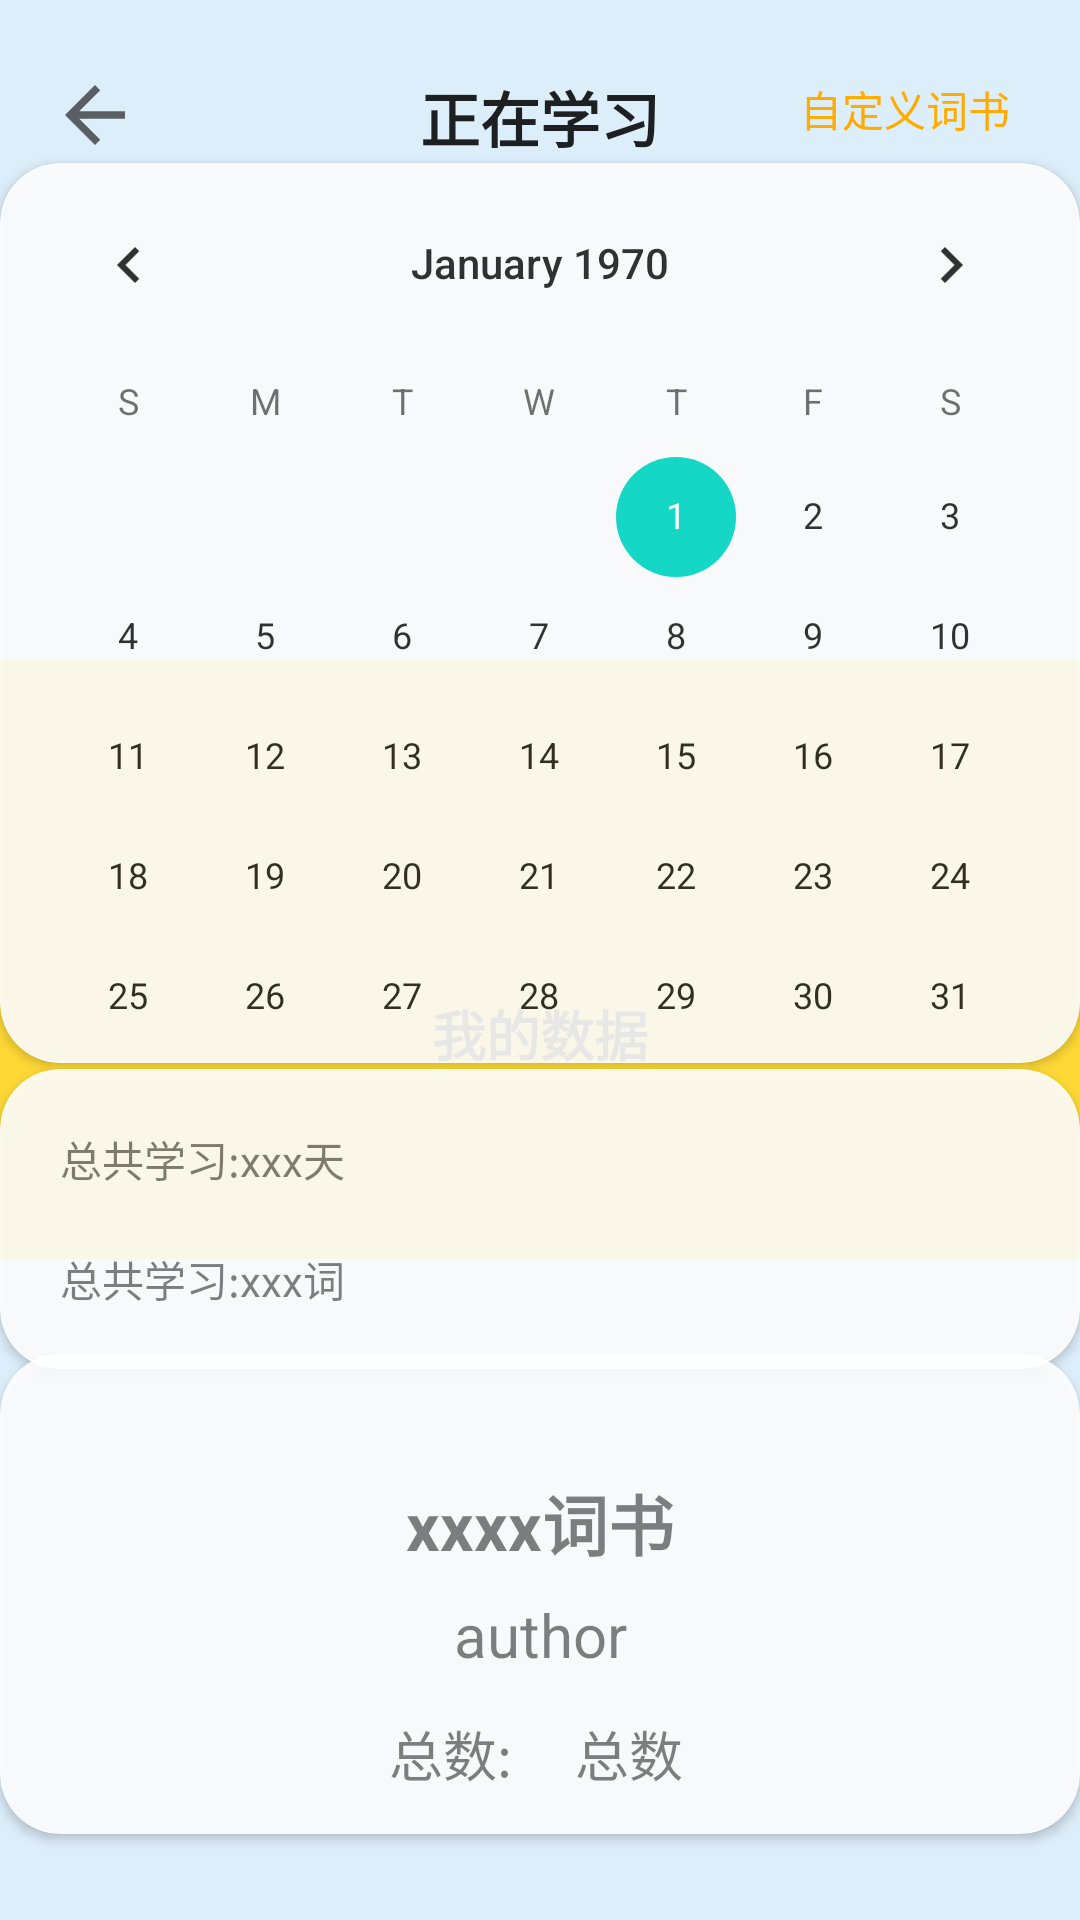

Reconstruct the res/layout file that produces this screen, plus the resources it refers to.
<!-- AndroidManifest.xml: application theme Theme.ReEnglish -->
<!-- res/layout/activity_book.xml -->
<?xml version="1.0" encoding="utf-8"?>
<androidx.constraintlayout.widget.ConstraintLayout xmlns:android="http://schemas.android.com/apk/res/android"
    xmlns:app="http://schemas.android.com/apk/res-auto"
    xmlns:tools="http://schemas.android.com/tools"
    android:layout_width="match_parent"
    android:layout_height="match_parent"
    tools:context=".Book">
    
    <ImageView
        android:id="@+id/imageView"
        android:layout_width="match_parent"
        android:layout_height="match_parent"
        android:background="#DDEEFB"
        tools:layout_editor_absoluteX="0dp"
        tools:layout_editor_absoluteY="0dp" />

    <ImageView
        android:layout_width="match_parent"
        android:layout_height="200dp"
        android:background="@color/gold"
        app:layout_constraintBottom_toBottomOf="@+id/imageView"
        app:layout_constraintEnd_toEndOf="parent"
        app:layout_constraintHorizontal_bias="0.0"
        app:layout_constraintStart_toStartOf="parent"
        app:layout_constraintTop_toTopOf="parent"
        app:layout_constraintVertical_bias="0.499" />
    
    <TextView
        android:id="@+id/textView2"
        style="@style/Base.CardView"
        android:layout_width="wrap_content"
        android:layout_height="wrap_content"
        android:text="我的数据"
        android:textSize="18sp"
        android:textStyle="bold"
        app:layout_constraintBottom_toBottomOf="parent"
        app:layout_constraintEnd_toEndOf="parent"
        app:layout_constraintHorizontal_bias="0.5"
        app:layout_constraintStart_toStartOf="parent"
        app:layout_constraintTop_toTopOf="parent"
        app:layout_constraintVertical_bias="0.54" />
    
    <TextView        android:textStyle="bold"

        android:id="@+id/textView"
        style="@style/Base.CardView"
        android:layout_width="wrap_content"
        android:layout_height="wrap_content"
        android:text="正在学习"
        android:textSize="20dp"
        app:layout_constraintBottom_toBottomOf="parent"
        app:layout_constraintEnd_toEndOf="parent"
        app:layout_constraintHorizontal_bias="0.5"
        app:layout_constraintStart_toStartOf="parent"
        app:layout_constraintTop_toTopOf="parent"
        app:layout_constraintVertical_bias="0.04" />
    

    <TextView
        android:id="@+id/choose"
        style="@style/Base.CardView"
        android:layout_width="wrap_content"
        android:layout_height="wrap_content"
        android:text="自定义词书"
        android:textColor="#FFAB00"
        android:textSize="14sp"
        app:layout_constraintBottom_toBottomOf="parent"
        app:layout_constraintEnd_toEndOf="parent"
        app:layout_constraintHorizontal_bias="0.92"
        app:layout_constraintStart_toStartOf="parent"
        app:layout_constraintTop_toTopOf="parent"
        app:layout_constraintVertical_bias="0.042"
        android:onClick="book"
        />

    <androidx.cardview.widget.CardView
        android:id="@+id/cardView2"
        android:layout_width="360dp"
        android:layout_height="160dp"
        android:alpha="0.9"
        app:cardCornerRadius="20dp"
        app:cardElevation="2dp"
        app:layout_constraintBottom_toBottomOf="parent"
        app:layout_constraintEnd_toEndOf="parent"
        app:layout_constraintHorizontal_bias="0.5"
        app:layout_constraintStart_toStartOf="parent"
        app:layout_constraintTop_toTopOf="parent"
        app:layout_constraintVertical_bias="0.94"
        tools:ignore="MissingConstraints" >
        <TextView
            android:id="@+id/bookname"
            android:layout_width="match_parent"
            android:layout_height="match_parent"
            android:text="xxxx词书"
            android:gravity="center_horizontal"
            android:layout_marginTop="40dp"
            android:textStyle="bold"
            android:textSize="22sp"
            />
        <TextView
            android:id="@+id/bookanthor"
        android:layout_width="match_parent"
        android:layout_height="match_parent"
        android:text="author"
        android:gravity="center_horizontal"
        android:layout_marginTop="80dp"
        android:textSize="20sp"
        />
        <TextView
            android:id="@+id/bookcount"
            android:layout_width="match_parent"
            android:layout_height="match_parent"
            android:text="总数"
            android:gravity="center_horizontal"
            android:layout_marginTop="120dp"
            android:textSize="18sp"
            android:layout_marginRight="-60dp"

            />
        <TextView
            android:layout_width="match_parent"
            android:layout_height="match_parent"
            android:text="总数:"
            android:gravity="center_horizontal"
            android:layout_marginRight="60dp"
            android:layout_marginTop="120dp"
            android:textSize="18sp"
            />

    </androidx.cardview.widget.CardView>

    <androidx.cardview.widget.CardView
        android:id="@+id/cardView3"
        android:layout_width="360dp"
        android:layout_height="300dp"
        android:alpha="0.9"
        app:cardCornerRadius="20dp"
        app:cardElevation="2dp"
        app:layout_constraintBottom_toBottomOf="parent"
        app:layout_constraintEnd_toEndOf="parent"
        app:layout_constraintHorizontal_bias="0.5"
        app:layout_constraintStart_toStartOf="parent"
        app:layout_constraintTop_toTopOf="parent"
        app:layout_constraintVertical_bias="0.16"
        tools:ignore="MissingConstraints" >

        <CalendarView
            android:layout_width="match_parent"
            android:layout_height="match_parent"

            >


        </CalendarView>


    </androidx.cardview.widget.CardView>

    <androidx.cardview.widget.CardView
        android:id="@+id/cardView4"
        android:layout_width="360dp"
        android:layout_height="100dp"
        android:alpha="0.9"
        app:cardCornerRadius="20dp"
        app:cardElevation="2dp"
        app:layout_constraintBottom_toBottomOf="parent"
        app:layout_constraintEnd_toEndOf="parent"
        app:layout_constraintHorizontal_bias="0.5"
        app:layout_constraintStart_toStartOf="parent"
        app:layout_constraintTop_toTopOf="parent"
        app:layout_constraintVertical_bias="0.66"
        tools:ignore="MissingConstraints" >
        <TextView
            android:id="@+id/day"
            android:layout_width="match_parent"
            android:layout_height="match_parent"
            android:text="总共学习:xxx天"
            android:gravity="center_vertical"
            android:layout_marginStart="20dp"
            android:layout_marginBottom="40dp"
            />
        <TextView
            android:id="@+id/word1_count"
            android:layout_width="match_parent"
            android:layout_height="match_parent"
            android:text="总共学习:xxx词"
            android:gravity="center_vertical"
            android:layout_marginStart="20dp"
            android:layout_marginTop="40dp"

            />




    </androidx.cardview.widget.CardView>
    
    <ImageView
        android:id="@+id/chart_back"
        android:layout_width="36dp"
        android:layout_height="30dp"
        app:layout_constraintBottom_toBottomOf="parent"
        app:layout_constraintEnd_toEndOf="parent"
        app:layout_constraintHorizontal_bias="0.042"
        app:layout_constraintStart_toStartOf="parent"
        app:layout_constraintTop_toTopOf="parent"
        app:layout_constraintVertical_bias="0.038"
        app:srcCompat="?attr/actionModeCloseDrawable"
        android:onClick="back_main"
        />

    <androidx.cardview.widget.CardView
        android:visibility="gone"
        android:id="@+id/show_choose"
        android:layout_width="300dp"
        android:layout_height="360dp"
        app:cardCornerRadius="30dp"
        app:cardElevation="10dp"
        app:layout_constraintBottom_toBottomOf="parent"
        app:layout_constraintEnd_toEndOf="parent"
        app:layout_constraintHorizontal_bias="0.5"
        app:layout_constraintStart_toStartOf="parent"
        app:layout_constraintTop_toTopOf="parent"
        app:layout_constraintVertical_bias="0.5"
        tools:ignore="MissingConstraints" >
        <Button
            android:layout_width="160dp"
            android:layout_height="60dp"
            android:layout_gravity="center"
            android:text="学士学位"
            android:onClick="choose_xuewei"
            />
        <Button
            android:layout_width="160dp"
            android:layout_height="60dp"
            android:layout_gravity="center"
            android:layout_marginBottom="60dp"
            android:text="四级词汇"
            android:onClick="choose_4"
            />
        <Button
            android:layout_width="160dp"
            android:layout_height="60dp"
            android:layout_gravity="center"
            android:layout_marginBottom="-60dp"
            android:text="六级词汇"
            android:onClick="choose_6"
            />

        
        <ImageView
            android:id="@+id/back1"
            android:layout_width="36dp"
            android:layout_height="30dp"
            app:srcCompat="?attr/actionModeCloseDrawable"
            android:layout_marginTop="20dp"
            android:layout_marginLeft="10dp"
            android:onClick="back1"
            />


    </androidx.cardview.widget.CardView>

</androidx.constraintlayout.widget.ConstraintLayout>
<!-- resources referenced by this layout -->
<resources>
  <color name="gold">#FDD835</color>
  <style name="Theme.ReEnglish" parent="Theme.MaterialComponents.DayNight.DarkActionBar">
          
          <item name="colorPrimary">@color/purple_500</item>
          <item name="colorPrimaryVariant">@color/purple_700</item>
          <item name="colorOnPrimary">@color/white</item>
          
          <item name="colorSecondary">@color/teal_200</item>
          <item name="colorSecondaryVariant">@color/teal_700</item>
          <item name="colorOnSecondary">@color/black</item>
          
          <item name="android:statusBarColor" tools:targetApi="l" tools:ignore="ObsoleteSdkInt">?attr/colorPrimaryVariant</item>
          
          <item name="android:windowBackground">@drawable/start</item>
  
          <item name="windowActionBar">false</item>
          <item name="windowNoTitle">true</item>
          <item name="android:windowFullscreen">true</item>
  
      </style>
  <color name="purple_500">#FF6200EE</color>
  <color name="purple_700">#FF3700B3</color>
  <color name="white">#FFFFFFFF</color>
  <color name="teal_200">#FF03DAC5</color>
  <color name="teal_700">#FF018786</color>
  <color name="black">#FF000000</color>
  <!-- drawable start: png bitmap (drawable-v24, 113493 bytes) -->
</resources>
